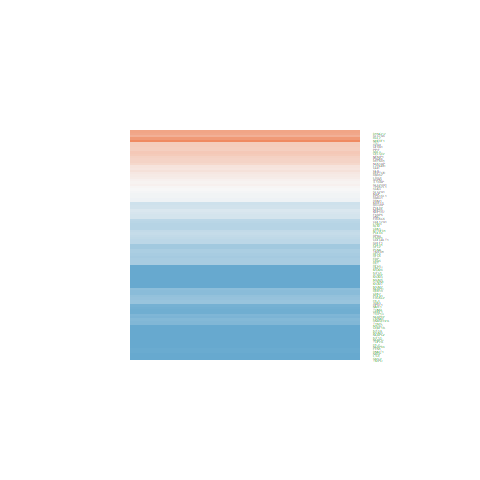

Data behind this chart, as committed beside it:
ID, logFC, AveExpr, t, P.Value, adj.P.Val, B
23306, 0.8276, 16.67, 2.401, 0.02122, 0.06389, -4.267
9368, 1.679, 22.24, 2.853, 0.006888, 0.02573, -3.242
9722, 0.6443, 20.18, 2.139, 0.03869, 0.1025, -4.799
10535, -1.554, 18.7, -5.173, 7.17258951071394e-06, 9.62769316332981e-05, 3.346
24137, -2.441, 16.91, -9.797, 4.34411222350565e-12, 7.56270446183028e-10, 17.48
10592, -2, 19.36, -8.431, 2.45355884870156e-10, 1.98530923743527e-08, 13.49
3251, -1.29, 22.52, -2.409, 0.02079, 0.0629, -4.249
7298, -1.586, 19.81, -5.072, 9.87897943726988e-06, 0.0001253, 3.033
2717, 0.3285, 20.63, 0.6754, 0.5034, 0.6651, -6.769
983, -0.877, 20.1, -3.742, 0.0005846, 0.003498, -0.9191
4256, -0.03428, 20.7, -0.07895, 0.9375, 0.9664, -6.996
5422, -1.471, 17.02, -6.167, 2.98275844450286e-07, 6.46639519383732e-06, 6.47
3008, -1.322, 21.91, -3.868, 0.0004035, 0.002594, -0.5642
596, 1.252, 20.32, 3.161, 0.003032, 0.01331, -2.479
6513, -0.009405, 22.14, -0.01671, 0.9868, 0.9934, -7
7153, -2.269, 19.87, -7.368, 6.55774877341485e-09, 2.71037889951571e-07, 10.24
4522, -0.8859, 22.64, -3.796, 0.0004996, 0.00309, -0.7689
5111, -1.145, 22.3, -4.097, 0.0002033, 0.001469, 0.09476
7374, -0.4771, 18.72, -1.704, 0.09621, 0.2056, -5.575
4830, -1.789, 24.13, -8.116, 6.40978096900437e-10, 4.04661446889342e-08, 12.54
3014, 0.7706, 21.48, 1.604, 0.1166, 0.2363, -5.732
3006, -2.09, 22.04, -4.944, 1.47884543902809e-05, 0.0001748, 2.639
3925, -2.529, 22.65, -4.682, 3.36600956262848e-05, 0.0003375, 1.837
3978, -2.048, 18.31, -8.76, 9.08776197548355e-11, 8.84901568629712e-09, 14.47
4001, -1.671, 22.65, -4.395, 8.20618327866346e-05, 0.0007058, 0.9714
6240, -0.1068, 20.54, -0.2998, 0.7659, 0.8648, -6.954
1017, -1.469, 18.42, -4.121, 0.0001892, 0.001383, 0.1637
4172, -2.745, 20.72, -7.835, 1.52461794858454e-09, 7.89092803118754e-08, 11.68
1786, -1.925, 19.6, -6.847, 3.40303504169079e-08, 1.02358305311589e-06, 8.613
5424, -0.8019, 19.76, -2.708, 0.009982, 0.03495, -3.583
10105, 0.737, 21.47, 1.367, 0.1793, 0.3262, -6.071
1854, -1.081, 21.51, -4.376, 8.70506068886478e-05, 0.0007365, 0.9142
4173, -2.204, 20.68, -9.009, 4.32754202242046e-11, 4.70520680851751e-09, 15.21
4174, -2.521, 20.69, -10.21, 1.32870247081571e-12, 2.82718359068009e-10, 18.65
4176, -2.573, 20.75, -9.231, 2.24211919005923e-11, 2.92749426065687e-09, 15.86
6119, -0.7091, 21.03, -1.911, 0.06333, 0.1501, -5.224
5984, -1.032, 20.27, -5.252, 5.56899173913628e-06, 7.74669674124405e-05, 3.594
5982, -1.14, 19.64, -5.11, 8.74005901182577e-06, 0.0001131, 3.153
403, 0.7192, 22.91, 2.698, 0.01023, 0.03562, -3.606
2237, -2.129, 21.43, -6.999, 2.0978603928427e-08, 6.80915703778604e-07, 9.091
5985, -1.064, 19.84, -4.869, 1.87685934455037e-05, 0.0002135, 2.406
5983, -1.081, 19.37, -5.078, 9.69598619950881e-06, 0.0001235, 3.051
7112, -2.006, 22.36, -6.556, 8.58510497128372e-08, 2.23173882624547e-06, 7.699
23310, -2.122, 16.32, -7.889, 1.29208613947705e-09, 6.93741576756602e-08, 11.85
23468, -1.077, 21.39, -3.443, 0.001385, 0.007073, -1.74
4288, -1.591, 17.19, -4.742, 2.79472766783844e-05, 0.0002935, 2.018
5425, -0.5312, 18.54, -2.471, 0.01791, 0.05571, -4.115
4678, -1.954, 21.05, -6.262, 2.20183690832586e-07, 5.02107463153826e-06, 6.77
4171, -2.594, 21.09, -8.559, 1.66229873087556e-10, 1.49217284513752e-08, 13.88
4361, -0.1174, 20.5, -0.3926, 0.6967, 0.8144, -6.921
3832, -2.242, 17.24, -8.526, 1.84048976038306e-10, 1.59507871636189e-08, 13.78
641, -0.8957, 21.57, -3.541, 0.001046, 0.005635, -1.474
2674, 0.7588, 20.76, 1.76, 0.08618, 0.1897, -5.484
57122, -0.4202, 19.9, -1.839, 0.07349, 0.1676, -5.35
8140, 1.43, 21, 2.196, 0.03407, 0.09263, -4.688
2288, -0.7192, 22.03, -2.604, 0.01295, 0.04352, -3.821
8208, -2.376, 16.45, -6.602, 7.40985999615973e-08, 1.99857491445717e-06, 7.844
1662, -1.441, 18.38, -5.515, 2.41178462891459e-06, 3.9030148431308e-05, 4.414
2289, -0.4334, 21.15, -1.077, 0.288, 0.457, -6.418
11031, -0.07106, 22.05, -0.1568, 0.8762, 0.9309, -6.987
... 39 more rows
